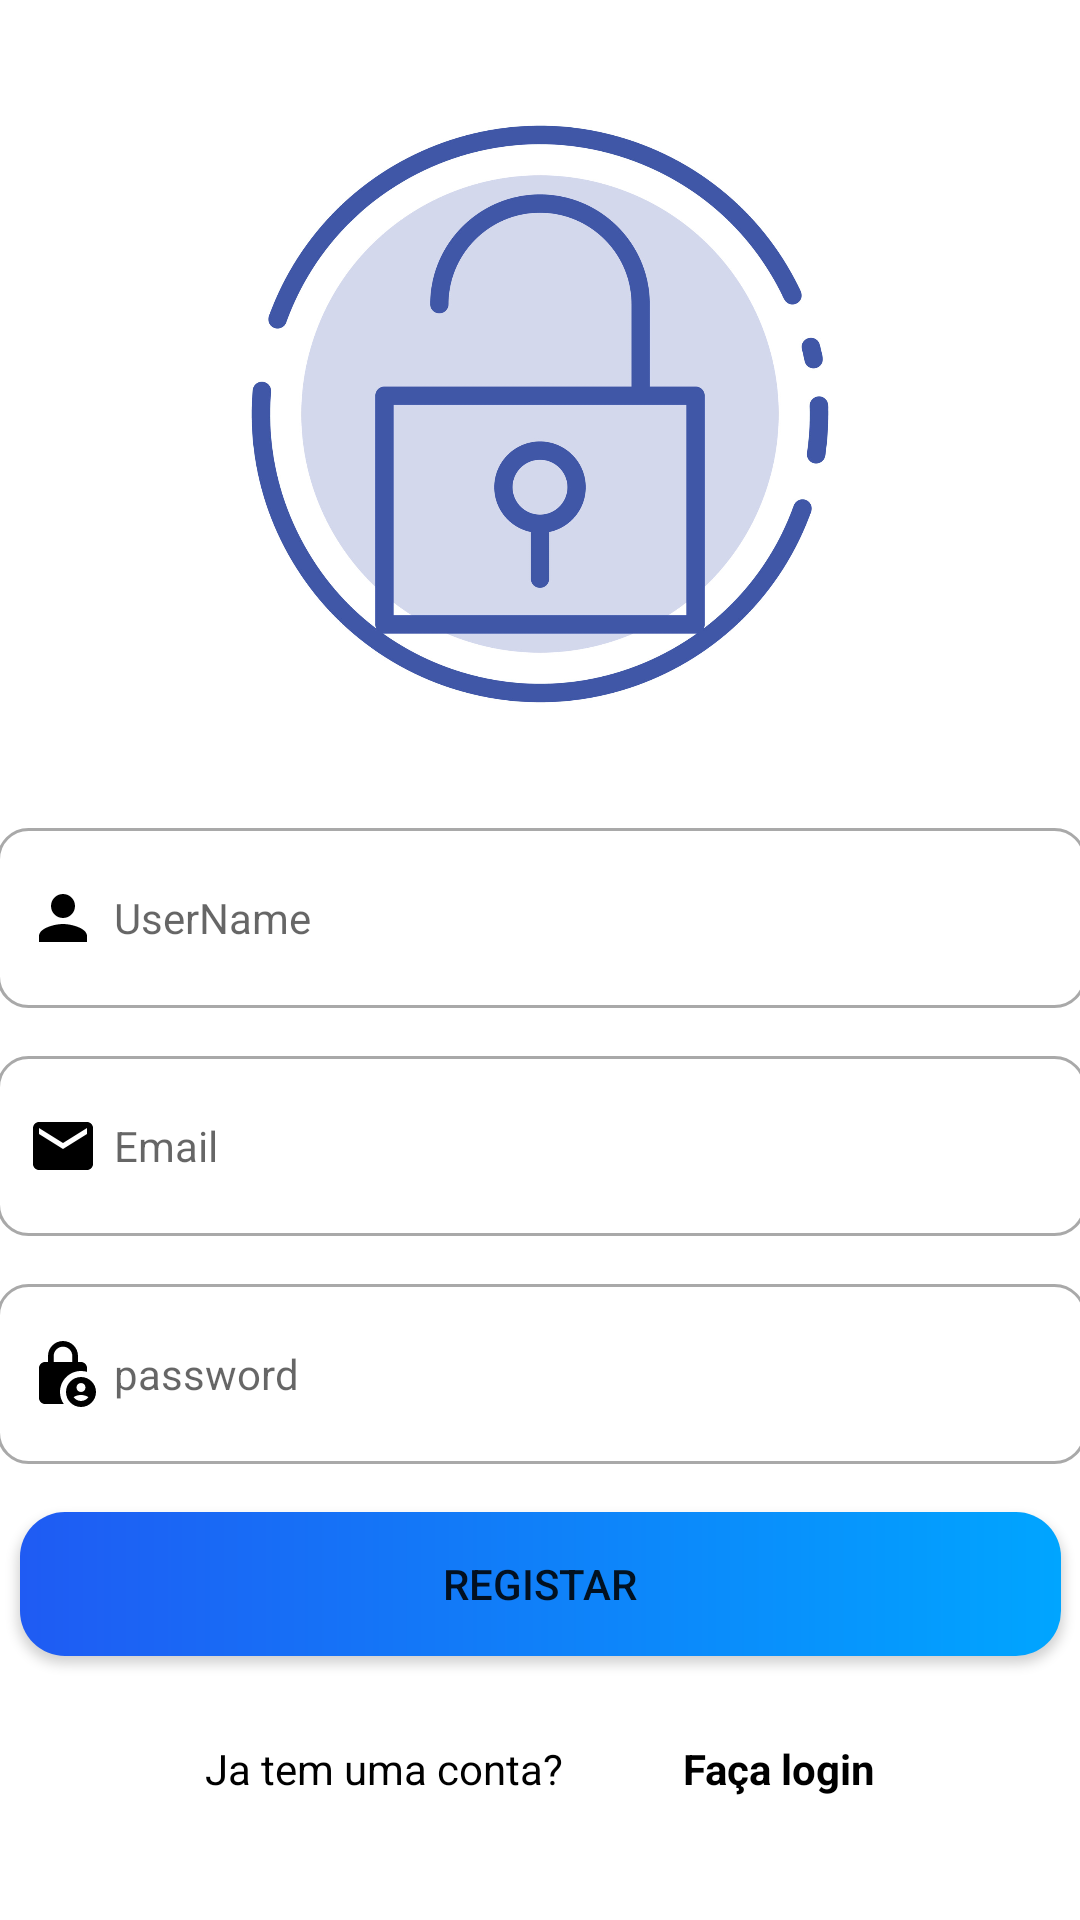

Here is an Android app screen rendered from its layout file. Give the layout XML and the strings, colors and styles it references.
<!-- AndroidManifest.xml: application theme Theme.Financieme -->
<!-- res/layout/activity_registro.xml -->
<?xml version="1.0" encoding="utf-8"?>
<androidx.constraintlayout.widget.ConstraintLayout xmlns:android="http://schemas.android.com/apk/res/android"
    xmlns:app="http://schemas.android.com/apk/res-auto"
    xmlns:tools="http://schemas.android.com/tools"
    android:layout_width="match_parent"
    android:layout_height="match_parent">


    <EditText
        android:id="@+id/editNomeRegistar"
        android:layout_width="363dp"
        android:layout_height="60dp"
        android:layout_marginStart="24dp"
        android:layout_marginTop="16dp"
        android:layout_marginEnd="24dp"
        android:background="@drawable/custum_input"
        android:drawableLeft="@drawable/ic_person"
        android:drawablePadding="5dp"
        android:hint="UserName"
        android:inputType="text"
        android:padding="10dp"
        android:textSize="14sp"
        app:layout_constraintEnd_toEndOf="parent"
        app:layout_constraintStart_toStartOf="parent"
        app:layout_constraintTop_toBottomOf="@+id/imageView4" />

    <EditText
        android:id="@+id/editEmailRegistar"
        android:layout_width="363dp"
        android:layout_height="60dp"
        android:layout_marginStart="24dp"
        android:layout_marginTop="16dp"
        android:layout_marginEnd="24dp"
        android:background="@drawable/custum_input"
        android:drawableLeft="@drawable/ic_email"
        android:drawablePadding="5dp"
        android:hint="Email"
        android:inputType="text"
        android:padding="10dp"
        android:textSize="14sp"
        app:layout_constraintEnd_toEndOf="parent"
        app:layout_constraintStart_toStartOf="parent"
        app:layout_constraintTop_toBottomOf="@+id/editNomeRegistar" />

    <EditText
        android:id="@+id/editSenhaRegistar"
        android:layout_width="363dp"
        android:layout_height="60dp"
        android:layout_marginStart="24dp"
        android:layout_marginTop="16dp"
        android:layout_marginEnd="24dp"
        android:background="@drawable/custum_input"
        android:drawableLeft="@drawable/ic_lock_person"
        android:drawablePadding="5dp"
        android:hint="password"
        android:inputType="text"
        android:padding="10dp"
        android:textSize="14sp"
        app:layout_constraintEnd_toEndOf="parent"
        app:layout_constraintStart_toStartOf="parent"
        app:layout_constraintTop_toBottomOf="@+id/editEmailRegistar" />

    <Button
        android:id="@+id/buttonRegistar"
        android:layout_width="347dp"
        android:layout_height="wrap_content"
        android:layout_marginStart="32dp"
        android:layout_marginTop="16dp"
        android:layout_marginEnd="32dp"
        android:background="@drawable/botao_login"
        android:text="Registar"
        app:layout_constraintEnd_toEndOf="parent"
        app:layout_constraintStart_toStartOf="parent"
        app:layout_constraintTop_toBottomOf="@+id/editSenhaRegistar" />

    <ImageView
        android:id="@+id/imageView4"
        android:layout_width="266dp"
        android:layout_height="244dp"
        android:layout_marginTop="16dp"
        app:layout_constraintEnd_toEndOf="parent"
        app:layout_constraintStart_toStartOf="parent"
        app:layout_constraintTop_toTopOf="parent"
        app:srcCompat="@drawable/cadeado" />

    <LinearLayout
        android:layout_width="wrap_content"
        android:layout_height="wrap_content"
        android:layout_marginTop="8dp"
        android:orientation="horizontal"
        app:layout_constraintEnd_toEndOf="parent"
        app:layout_constraintStart_toStartOf="parent"
        app:layout_constraintTop_toBottomOf="@+id/buttonRegistar">

        <TextView
            android:id="@+id/textView3"
            android:layout_width="wrap_content"
            android:layout_height="wrap_content"
            android:layout_margin="20dp"
            android:textColor="@color/black"
            android:layout_marginTop="16dp"
            android:text="Ja tem uma conta?" />

        <TextView
            android:id="@+id/textViewFalcaLogin"
            android:layout_width="wrap_content"
            android:layout_height="wrap_content"
            android:layout_margin="20dp"
            android:layout_weight="1"
            android:text="Faça login"
            android:textColor="@color/black"
            android:textStyle="bold" />
    </LinearLayout>

</androidx.constraintlayout.widget.ConstraintLayout>
<!-- resources referenced by this layout -->
<resources>
  <color name="black">#FF000000</color>
  <!-- drawable botao_login (drawable) -->
  <?xml version="1.0" encoding="utf-8"?>
  <shape xmlns:android="http://schemas.android.com/apk/res/android"
      android:shape="rectangle"
      >
      <gradient android:startColor="@color/colorPrimary"
          android:endColor="@color/primaryTextColor"/>
  
      <corners android:radius="15dp"></corners>
      <stroke android:width="0dp" android:color="@color/whiteCardColor"></stroke>
  
  </shape>
  <!-- drawable custum_input (drawable) -->
  <?xml version="1.0" encoding="utf-8"?>
  <selector xmlns:android="http://schemas.android.com/apk/res/android">
      <item android:state_enabled="true" android:state_focused="true">
          <shape android:shape="rectangle">
              <solid android:color="@color/whiteCardColor"/>
              <corners android:radius="10dp"/>
              <stroke android:color="@color/colorAccent" android:width="1dp"/>
          </shape>
      </item>
  
      <item android:state_enabled="true">
          <shape android:shape="rectangle">
              <solid android:color="@color/whiteCardColor"/>
              <corners android:radius="10dp"/>
              <stroke android:color="@color/darkgray" android:width="1dp"/>
          </shape>
      </item>
  </selector>
  <!-- drawable ic_email (drawable) -->
  <vector android:height="24dp" android:tint="#000000"
      android:viewportHeight="24" android:viewportWidth="24"
      android:width="24dp" xmlns:android="http://schemas.android.com/apk/res/android">
      <path android:fillColor="#cccccc" android:pathData="M20,4L4,4c-1.1,0 -1.99,0.9 -1.99,2L2,18c0,1.1 0.9,2 2,2h16c1.1,0 2,-0.9 2,-2L22,6c0,-1.1 -0.9,-2 -2,-2zM20,8l-8,5 -8,-5L4,6l8,5 8,-5v2z"/>
  </vector>
  <!-- drawable ic_lock_person (drawable) -->
  <vector android:height="24dp" android:tint="#000000"
      android:viewportHeight="24" android:viewportWidth="24"
      android:width="24dp" xmlns:android="http://schemas.android.com/apk/res/android">
      <path android:fillColor="#cccccc" android:pathData="M18,11c0.7,0 1.37,0.1 2,0.29V10c0,-1.1 -0.9,-2 -2,-2h-1V6c0,-2.76 -2.24,-5 -5,-5S7,3.24 7,6v2H6c-1.1,0 -2,0.9 -2,2v10c0,1.1 0.9,2 2,2h6.26C11.47,20.87 11,19.49 11,18C11,14.13 14.13,11 18,11zM8.9,6c0,-1.71 1.39,-3.1 3.1,-3.1s3.1,1.39 3.1,3.1v2H8.9V6z"/>
      <path android:fillColor="@android:color/white" android:pathData="M18,13c-2.76,0 -5,2.24 -5,5s2.24,5 5,5s5,-2.24 5,-5S20.76,13 18,13zM18,15c0.83,0 1.5,0.67 1.5,1.5S18.83,18 18,18s-1.5,-0.67 -1.5,-1.5S17.17,15 18,15zM18,21c-1.03,0 -1.94,-0.52 -2.48,-1.32C16.25,19.26 17.09,19 18,19s1.75,0.26 2.48,0.68C19.94,20.48 19.03,21 18,21z"/>
  </vector>
  <!-- drawable ic_person (drawable) -->
  <vector android:height="24dp" android:tint="#000000"
      android:viewportHeight="24" android:viewportWidth="24"
      android:width="24dp" xmlns:android="http://schemas.android.com/apk/res/android">
      <path android:fillColor="#cccccc" android:pathData="M12,12c2.21,0 4,-1.79 4,-4s-1.79,-4 -4,-4 -4,1.79 -4,4 1.79,4 4,4zM12,14c-2.67,0 -8,1.34 -8,4v2h16v-2c0,-2.66 -5.33,-4 -8,-4z"/>
  </vector>
  <style name="Theme.Financieme" parent="Theme.MaterialComponents.DayNight.NoActionBar">
          
          <item name="colorPrimary">@color/azulfundo</item>
          <item name="colorPrimaryVariant">@color/azulescuro</item>
          <item name="colorOnPrimary">@color/white</item>
          
          <item name="colorSecondary">@color/azulfundo</item>
          <item name="colorSecondaryVariant">@color/teal_700</item>
          <item name="colorOnSecondary">@color/black</item>
  
  
          
          <item name="android:statusBarColor">?attr/colorPrimaryVariant</item>
          
      </style>
  <color name="colorPrimary">#1F5BF3</color>
  <color name="primaryTextColor">#00a5ff</color>
  <color name="whiteCardColor">#fff</color>
  <color name="colorAccent">#00A5FF</color>
  <color name="darkgray">#a9a9a9 </color>
  <color name="azulfundo">#1E90FF</color>
  <color name="azulescuro">#151626</color>
  <color name="white">#FFFFFFFF</color>
  <color name="teal_700">#FF018786</color>
</resources>
